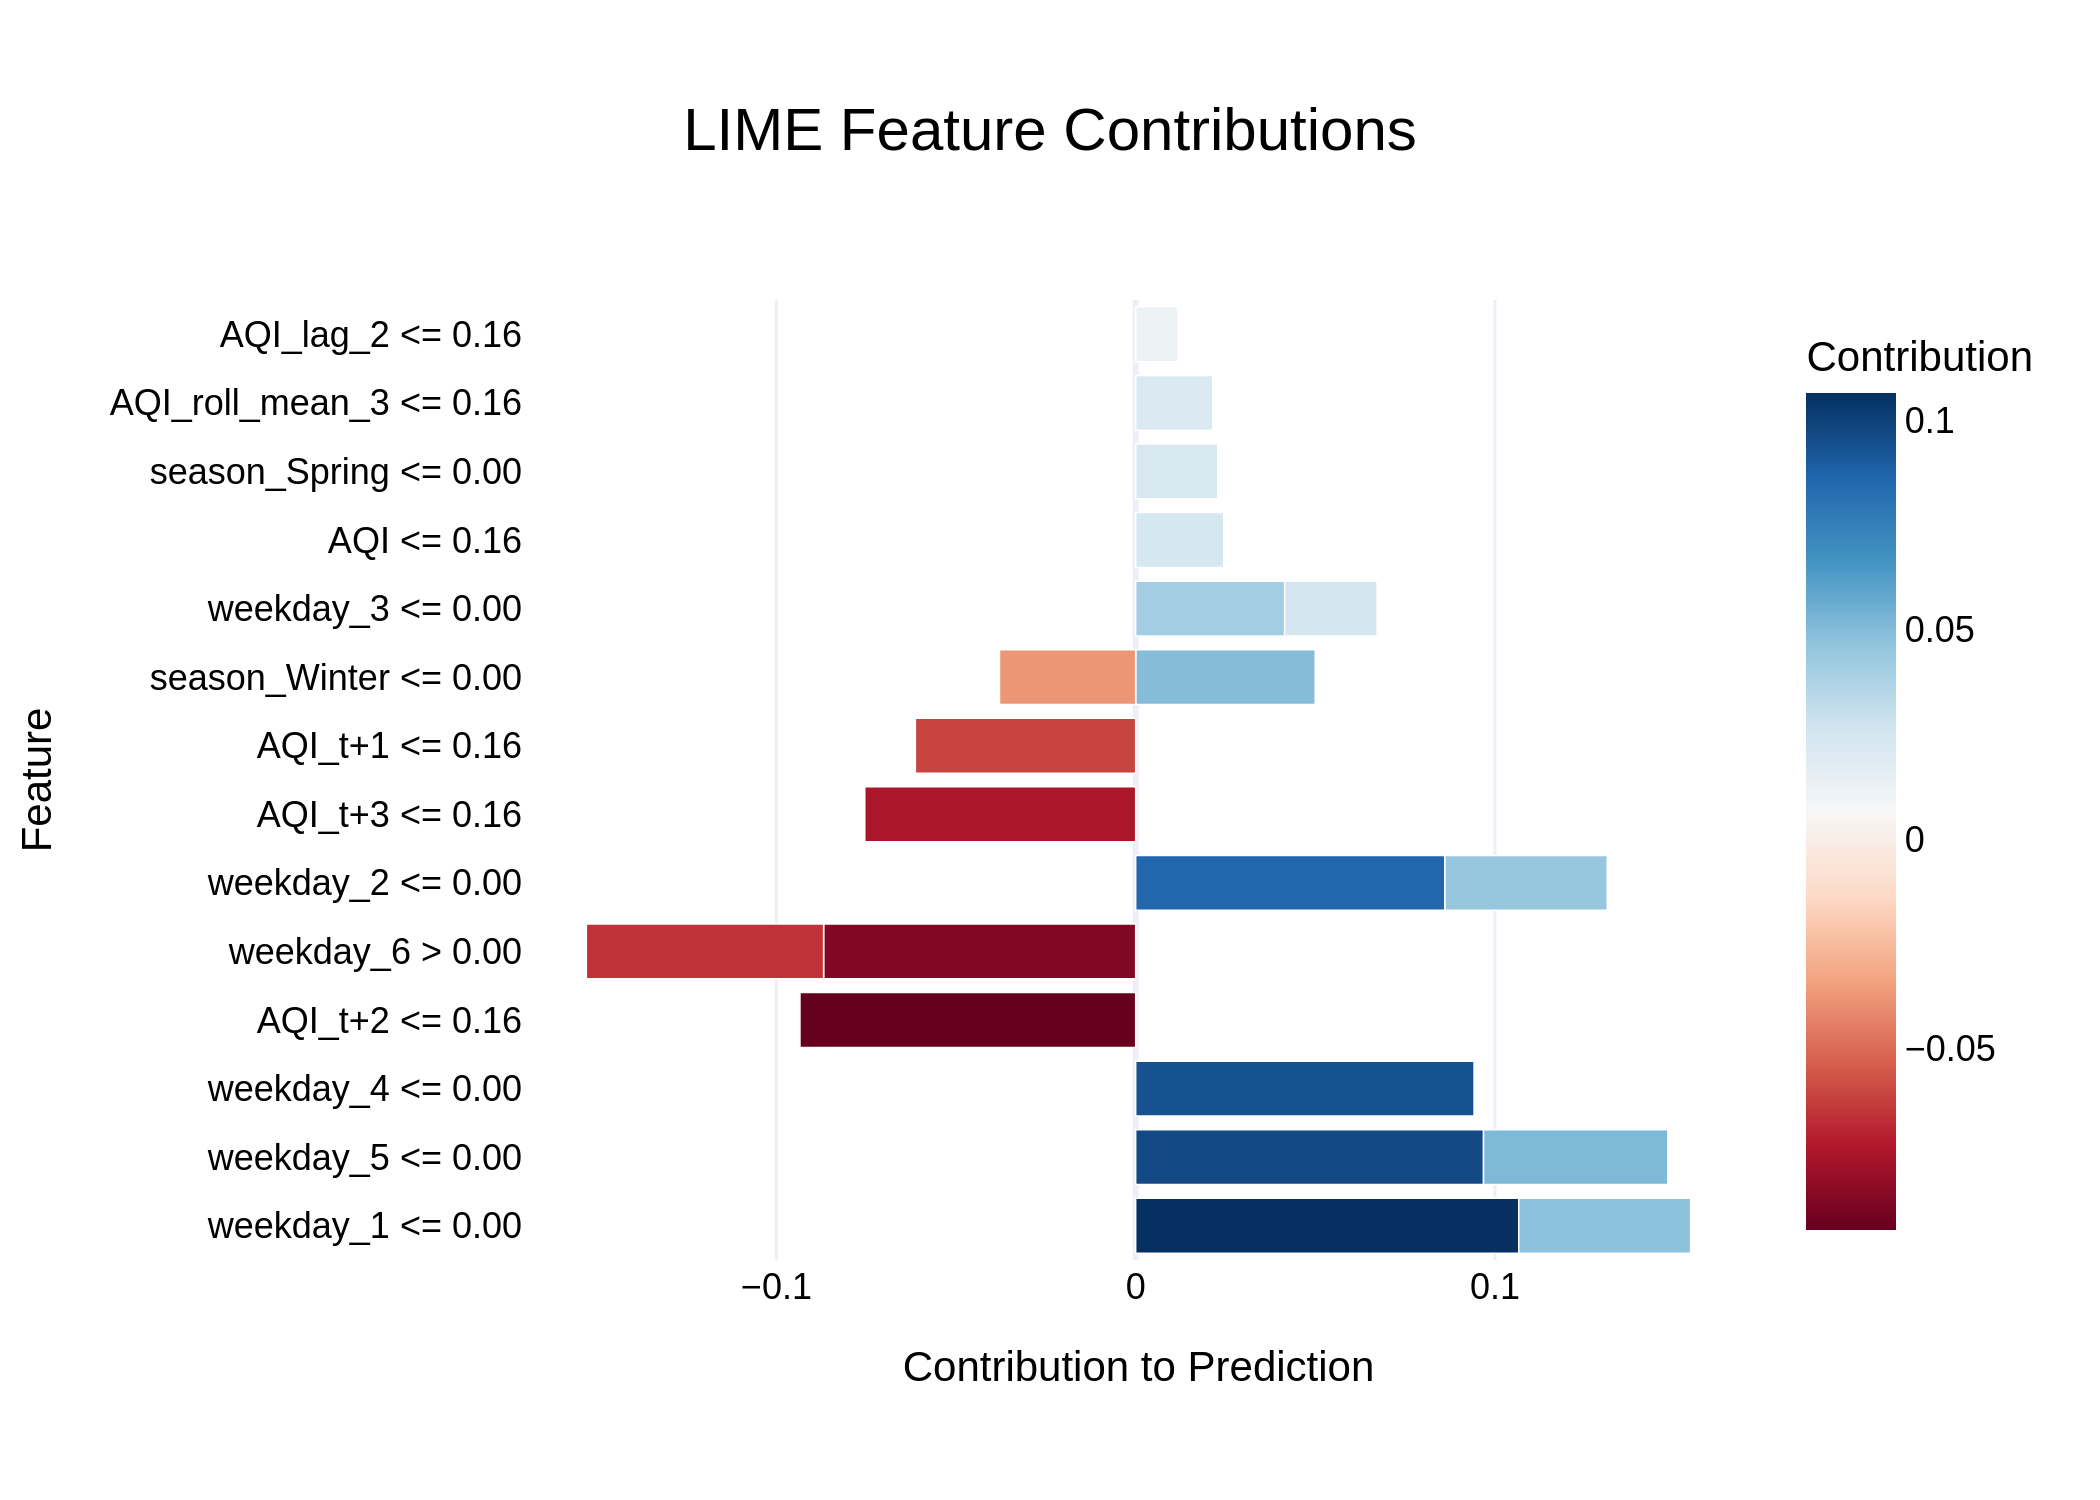

The data file committed next to this chart (first rows):
Feature, Contribution
weekday_1 <= 0.00, 0.1066
weekday_5 <= 0.00, 0.09681
weekday_4 <= 0.00, 0.09418
AQI_t+2 <= 0.16, -0.09344
weekday_6 > 0.00, -0.08685
weekday_2 <= 0.00, 0.08608
AQI_t+3 <= 0.16, -0.0754
weekday_6 > 0.00, -0.06604
AQI_t+1 <= 0.16, -0.06132
weekday_5 <= 0.00, 0.05131
season_Winter <= 0.00, 0.04998
weekday_1 <= 0.00, 0.04784
weekday_2 <= 0.00, 0.04519
weekday_3 <= 0.00, 0.04147
season_Winter <= 0.00, -0.03791
weekday_3 <= 0.00, 0.02574
AQI <= 0.16, 0.0245
season_Spring <= 0.00, 0.02285
AQI_roll_mean_3 <= 0.16, 0.02148
AQI_lag_2 <= 0.16, 0.01178
